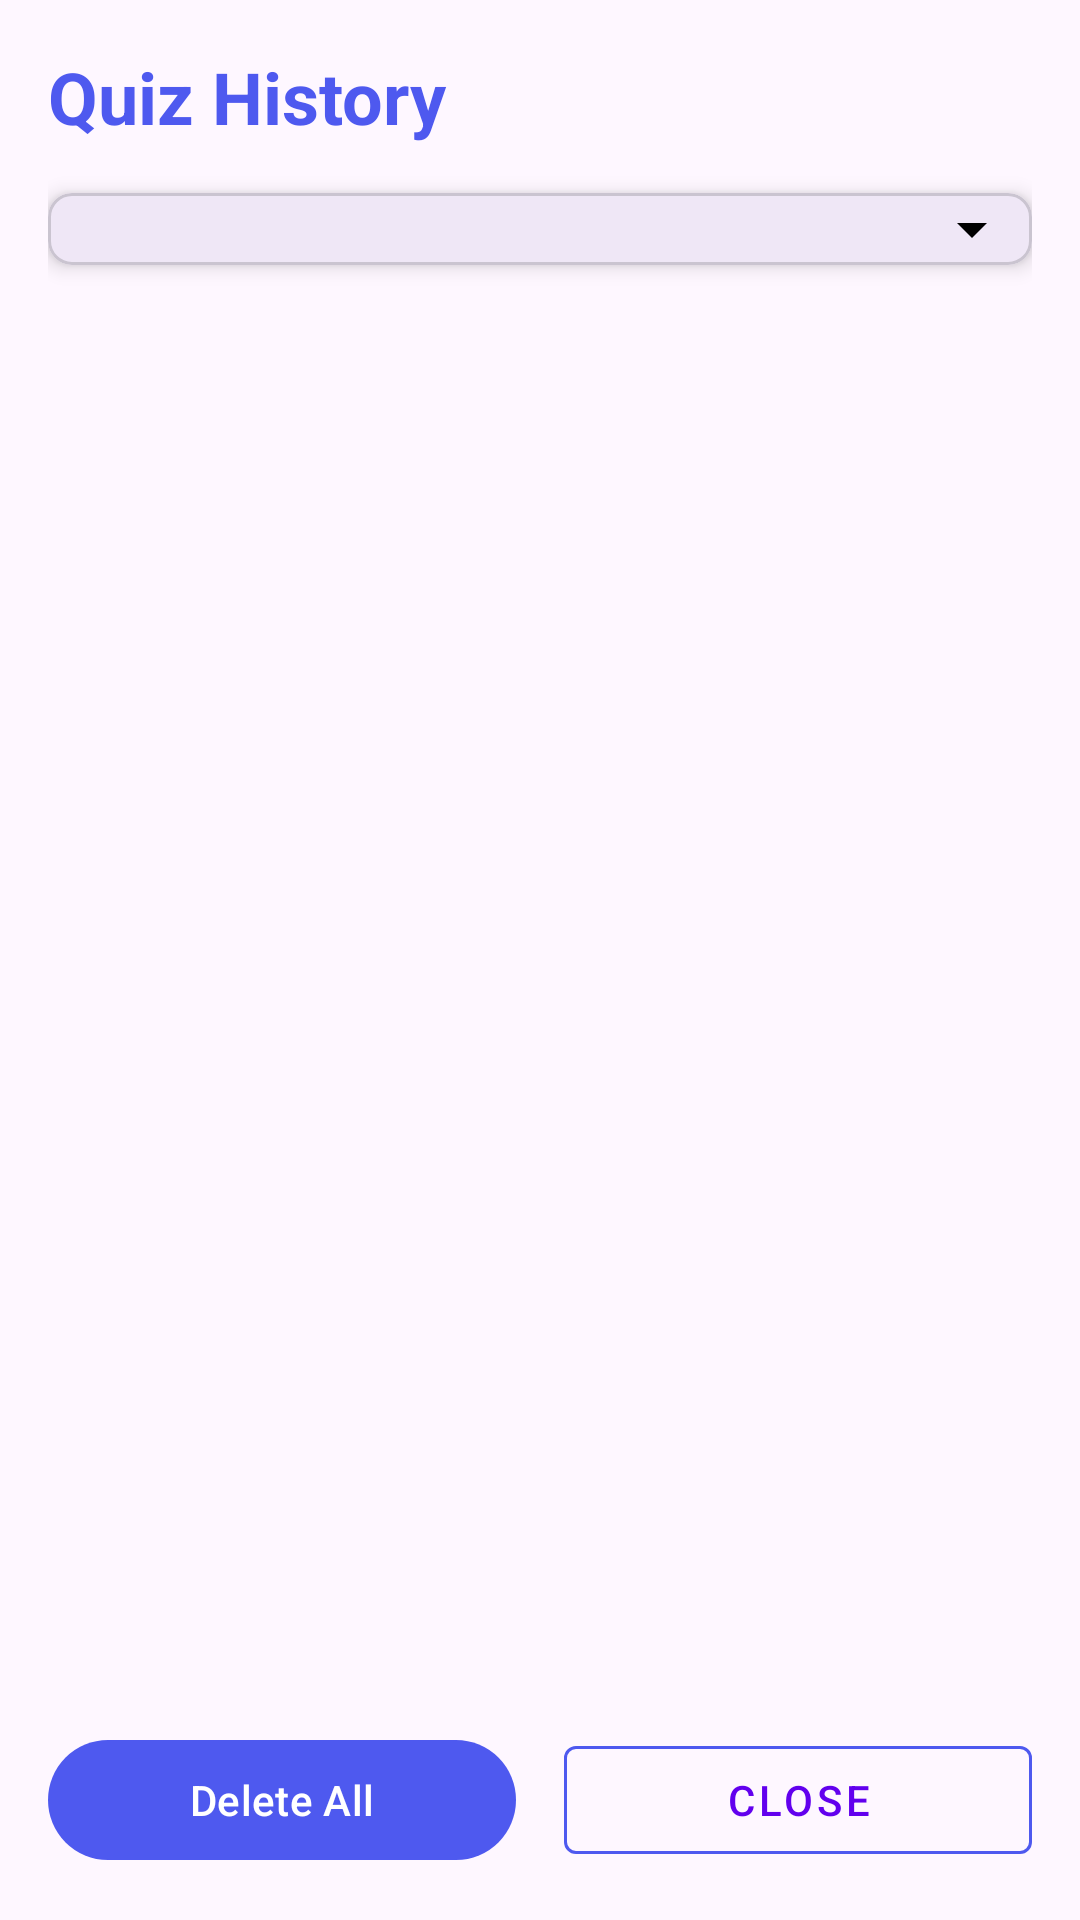

This screen was rendered from an Android layout file. Write that file and the resources it references.
<!-- AndroidManifest.xml: application theme Base.Theme.Langhub -->
<!-- res/layout/dialog_quiz_history.xml -->
<?xml version="1.0" encoding="utf-8"?>
<LinearLayout xmlns:android="http://schemas.android.com/apk/res/android"
    xmlns:app="http://schemas.android.com/apk/res-auto"
    android:orientation="vertical"
    android:layout_width="match_parent"
    android:layout_height="wrap_content"
    android:padding="16dp"
    android:background="@drawable/dialog_background">

    <TextView
        android:id="@+id/dialog_title"
        android:layout_width="match_parent"
        android:layout_height="wrap_content"
        android:text="Quiz History"
        android:textSize="24sp"
        android:textStyle="bold"
        android:textColor="#4E59EF"
        android:layout_marginBottom="16dp"/>

    <com.google.android.material.card.MaterialCardView
        android:layout_width="match_parent"
        android:layout_height="wrap_content"
        app:cardCornerRadius="8dp"
        app:cardElevation="4dp"
        android:layout_marginBottom="16dp">

        <Spinner
            android:id="@+id/spinner_level"
            android:layout_width="match_parent"
            android:layout_height="wrap_content"
            android:padding="12dp"
            android:entryValues="@array/language_array"
            android:background="@drawable/spinner_background"
            android:popupBackground="@android:color/white"
            android:spinnerMode="dropdown"/>

    </com.google.android.material.card.MaterialCardView>

    <androidx.core.widget.NestedScrollView
        android:layout_width="match_parent"
        android:layout_height="0dp"
        android:layout_weight="1"
        android:maxHeight="200dp">

        <TextView
            android:id="@+id/history_message"
            android:layout_width="match_parent"
            android:layout_height="wrap_content"
            android:textSize="14sp"
            android:lineSpacingExtra="4dp"/>

    </androidx.core.widget.NestedScrollView>

    <LinearLayout
        android:layout_width="match_parent"
        android:layout_height="wrap_content"
        android:orientation="horizontal"
        android:layout_marginTop="16dp">

        <com.google.android.material.button.MaterialButton
            android:id="@+id/btn_delete_all"
            android:layout_width="0dp"
            android:layout_height="wrap_content"
            android:layout_weight="1"
            android:text="Delete All"
            android:textColor="@android:color/white"
            app:backgroundTint="#4E59EF"
            app:iconTint="@android:color/white"
            android:layout_marginEnd="8dp"/>

        <com.google.android.material.button.MaterialButton
            android:id="@+id/btn_close"
            android:layout_width="0dp"
            android:layout_height="wrap_content"
            android:layout_weight="1"
            android:text="Close"
            android:textColor="@color/colorPrimary"
            style="@style/Widget.MaterialComponents.Button.OutlinedButton"
            app:strokeColor="#4E59EF"
            app:iconTint="@color/colorPrimary"
            android:layout_marginStart="8dp"/>

    </LinearLayout>

</LinearLayout>
<!-- resources referenced by this layout -->
<resources>
  <string-array name="language_array">
          <item>Please select language</item>
          <item>English</item>
          <item>Chinese</item>
          <item>Spanish</item>
      </string-array>
  <color name="colorPrimary">#6200EE</color>
  <!-- drawable spinner_background (drawable) -->
  <?xml version="1.0" encoding="utf-8"?>
  <layer-list xmlns:android="http://schemas.android.com/apk/res/android">
      <item>
          <shape android:shape="rectangle">
              <solid android:color="@android:color/transparent" />
          </shape>
      </item>
      <item
          android:drawable="@drawable/ic_arrow_down"
          android:gravity="end|center_vertical"
          android:right="8dp"/>
  </layer-list>
  <style name="Base.Theme.Langhub" parent="Theme.Material3.DayNight.NoActionBar">
          
          
      </style>
  <!-- drawable ic_arrow_down (drawable) -->
  <?xml version="1.0" encoding="utf-8"?>
  <vector xmlns:android="http://schemas.android.com/apk/res/android"
      android:width="24dp"
      android:height="24dp"
      android:viewportWidth="24"
      android:viewportHeight="24">
      <path
          android:fillColor="#000000"
          android:pathData="M7,10l5,5l5,-5z"/>
  </vector>
</resources>
